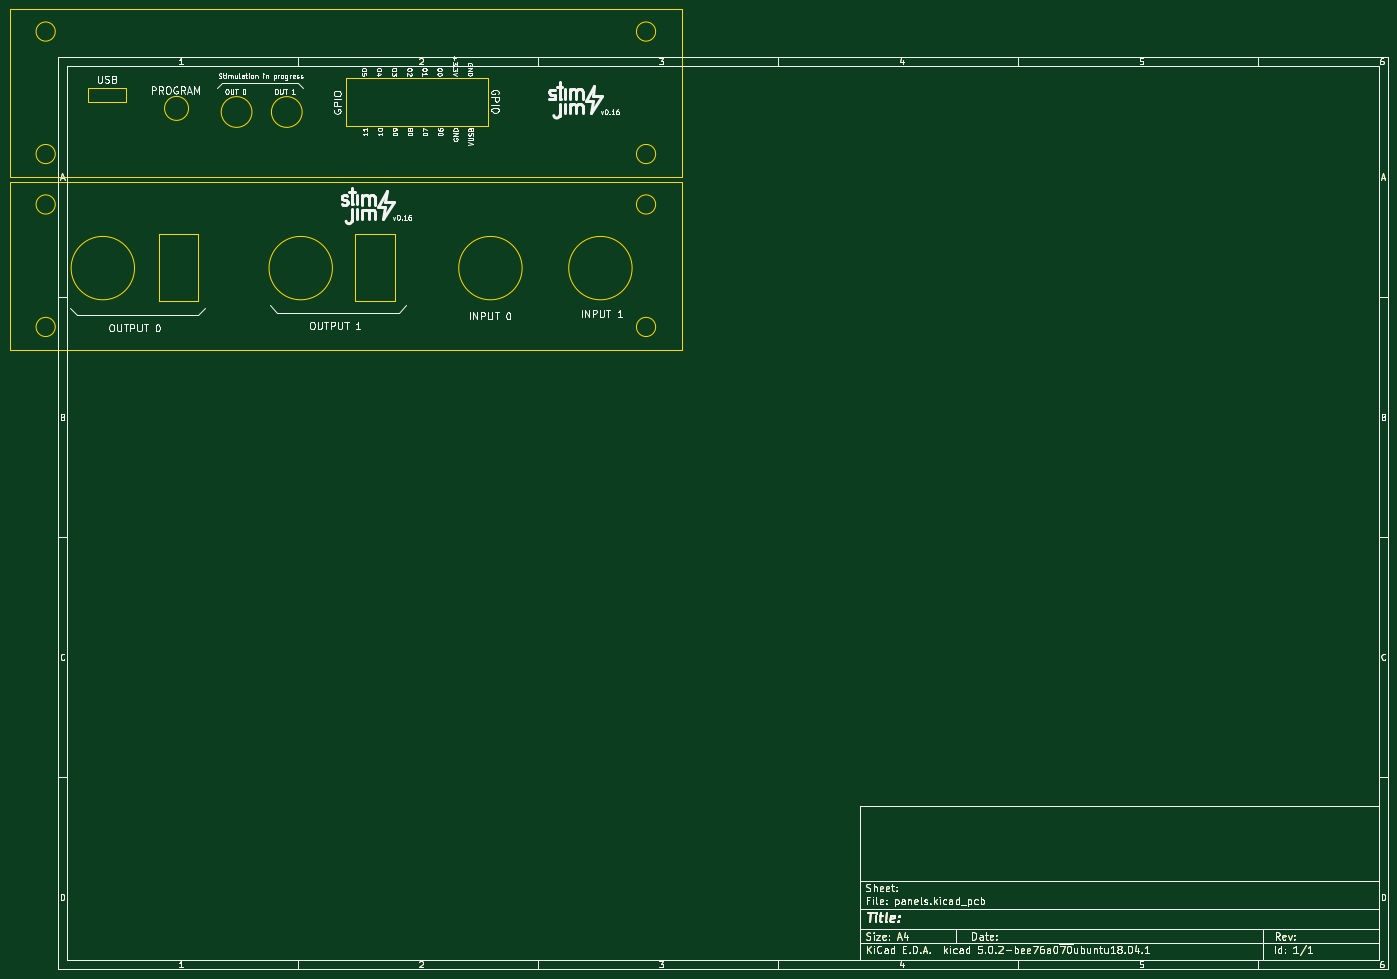
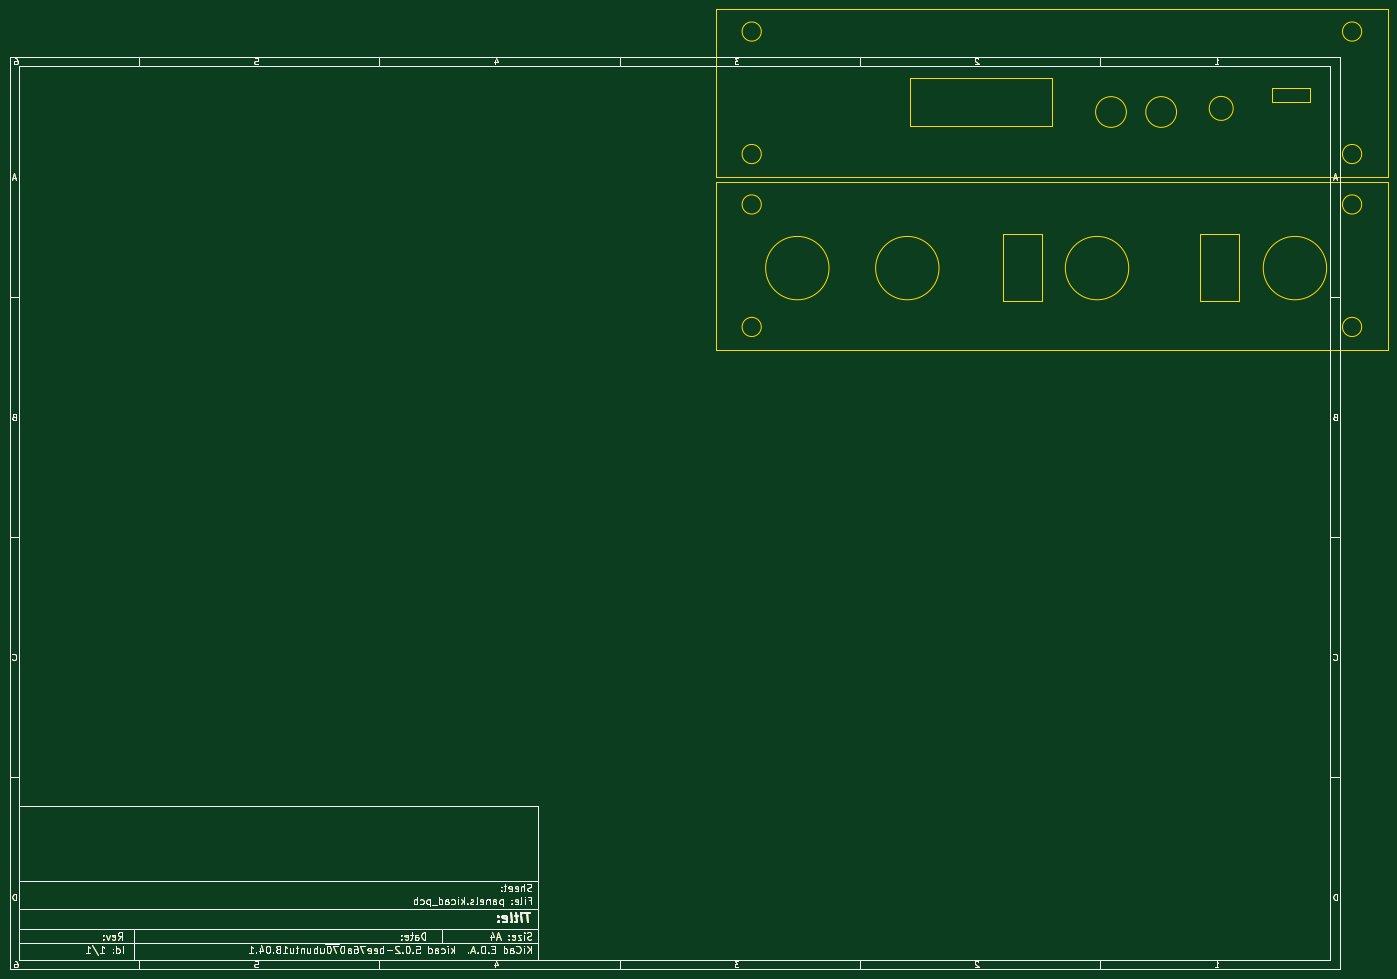
Circuit board: 7 layer files. Board 287.0 x 200.0 mm.
- bottom_copper: panels-B.Cu.gbl (36236 bytes)
- bottom_mask: panels-B.Mask.gbs (36237 bytes)
- bottom_silk: panels-B.SilkS.gbo (36233 bytes)
- outline: panels-Edge.Cuts.gm1 (38400 bytes)
- top_copper: panels-F.Cu.gtl (36236 bytes)
- top_mask: panels-F.Mask.gts (36237 bytes)
- top_silk: panels-F.SilkS.gto (76149 bytes)

=== bottom_copper: panels-B.Cu.gbl (36236 bytes, source omitted) ===
=== bottom_mask: panels-B.Mask.gbs (36237 bytes, source omitted) ===
=== bottom_silk: panels-B.SilkS.gbo (36233 bytes, source omitted) ===
=== outline: panels-Edge.Cuts.gm1 (38400 bytes, source omitted) ===
=== top_copper: panels-F.Cu.gtl (36236 bytes, source omitted) ===
=== top_mask: panels-F.Mask.gts (36237 bytes, source omitted) ===
=== top_silk: panels-F.SilkS.gto (76149 bytes, source omitted) ===
